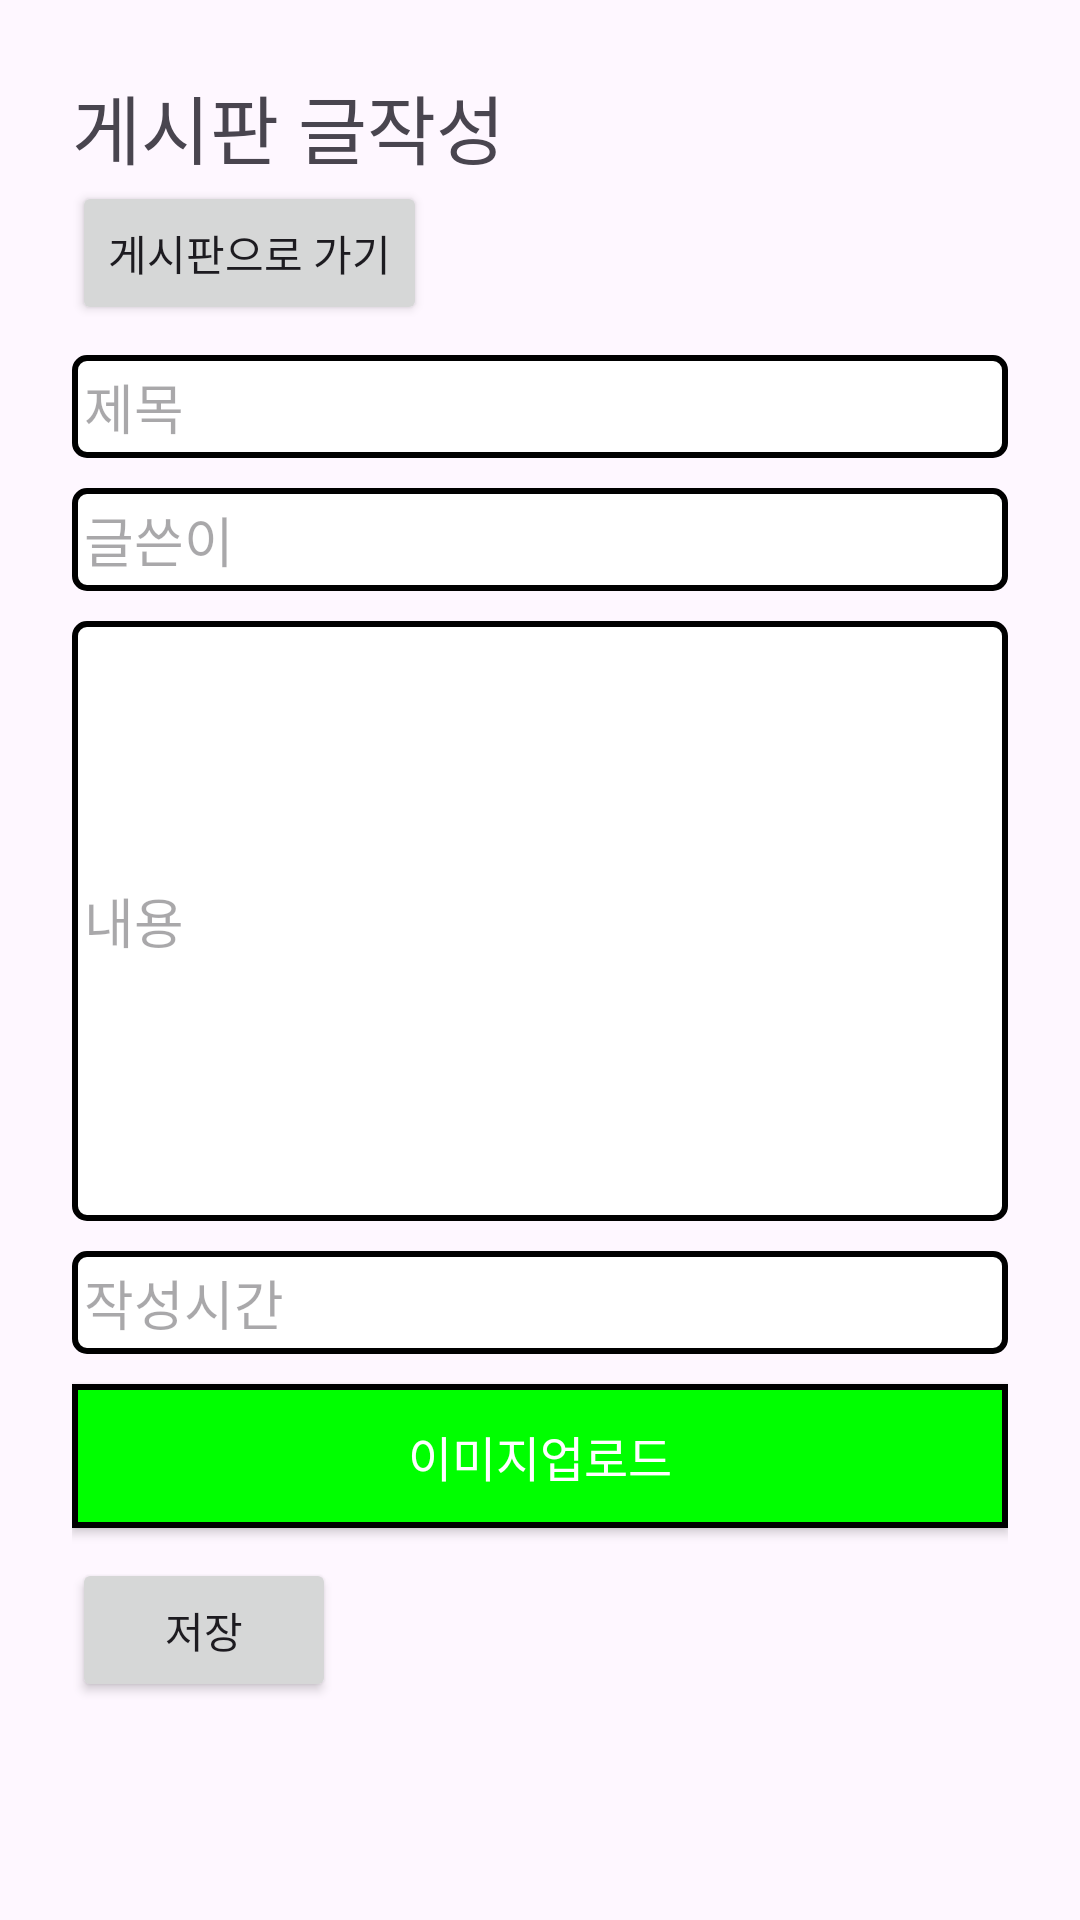

Android layout source for this screen:
<!-- AndroidManifest.xml: application theme Theme.TestSpringRestApp -->
<!-- res/layout/activity_main2.xml -->
<?xml version="1.0" encoding="utf-8"?>
<ScrollView xmlns:android="http://schemas.android.com/apk/res/android"
    android:layout_width="match_parent"
    android:layout_height="match_parent"
    android:padding="16dp">

    <LinearLayout
        android:layout_width="match_parent"
        android:layout_height="wrap_content"
        android:orientation="vertical"
        android:padding="8dp">

        <ImageView
            android:id="@+id/image_preview"
            android:layout_width="100dp"
            android:layout_height="100dp"
            android:visibility="gone"
            android:contentDescription="Image Preview"/>

    <TextView
        android:id="@+id/textView"
        android:layout_width="match_parent"
        android:layout_height="wrap_content"
        android:text="게시판 글작성"
        android:textSize="25sp" />

        <Button
            android:id="@+id/button1"
            android:layout_width="wrap_content"
            android:layout_height="wrap_content"
            android:layout_marginBottom="10dp"
            android:text="게시판으로 가기" />

    <EditText
        android:id="@+id/event_name"
        android:layout_width="match_parent"
        android:layout_height="wrap_content"
        android:background="@drawable/textview_border"
        android:layout_marginBottom="10dp"
        android:hint="제목" />

    <EditText
        android:id="@+id/event_description"
        android:layout_width="match_parent"
        android:layout_height="wrap_content"
        android:background="@drawable/textview_border"
        android:layout_marginBottom="10dp"
        android:hint="글쓴이" />

    <EditText
        android:id="@+id/event_date"
        android:layout_width="match_parent"
        android:layout_height="200dp"
        android:background="@drawable/textview_border"
        android:layout_marginBottom="10dp"
        android:hint="내용" />

    <EditText
        android:id="@+id/event_time"
        android:layout_width="match_parent"
        android:layout_height="wrap_content"
        android:background="@drawable/textview_border"
        android:layout_marginBottom="10dp"
        android:hint="작성시간" />

    <Button
        android:id="@+id/upload_file_button"
        android:layout_width="match_parent"
        android:layout_height="wrap_content"
        android:layout_marginBottom="10dp"
        android:text="이미지업로드"
        android:background="@drawable/button_square"
        android:textColor="#FFFFFF"
        android:textSize="16sp" />

    <Button
        android:id="@+id/create_event"
        android:layout_width="wrap_content"
        android:layout_height="wrap_content"
        android:text="저장" />



    <LinearLayout
        android:id="@+id/event_list"
        android:layout_width="match_parent"
        android:layout_height="wrap_content"
        android:orientation="vertical"
        android:paddingTop="8dp"
        android:paddingBottom="8dp" />

</LinearLayout>
    </ScrollView>
<!-- resources referenced by this layout -->
<resources>
  <!-- drawable button_square (drawable) -->
  <?xml version="1.0" encoding="utf-8"?>
  <shape xmlns:android="http://schemas.android.com/apk/res/android">
      <solid android:color="#00FF00" /> 
      <stroke
          android:width="2dp"
          android:color="#000000" /> 
      <corners android:radius="0dp" /> 
  </shape>
  <!-- drawable textview_border (drawable) -->
  <?xml version="1.0" encoding="utf-8"?>
  <shape xmlns:android="http://schemas.android.com/apk/res/android">
      <solid android:color="#FFFFFF" /> 
      <stroke
          android:width="2dp"
          android:color="#000000" /> 
      <padding
          android:left="4dp"
          android:top="4dp"
          android:right="4dp"
          android:bottom="4dp" />
      <corners android:radius="4dp" /> 
  </shape>
  <style name="Theme.TestSpringRestApp" parent="Base.Theme.TestSpringRestApp" />
  <style name="Base.Theme.TestSpringRestApp" parent="Theme.Material3.DayNight.NoActionBar">
  
      </style>
</resources>
